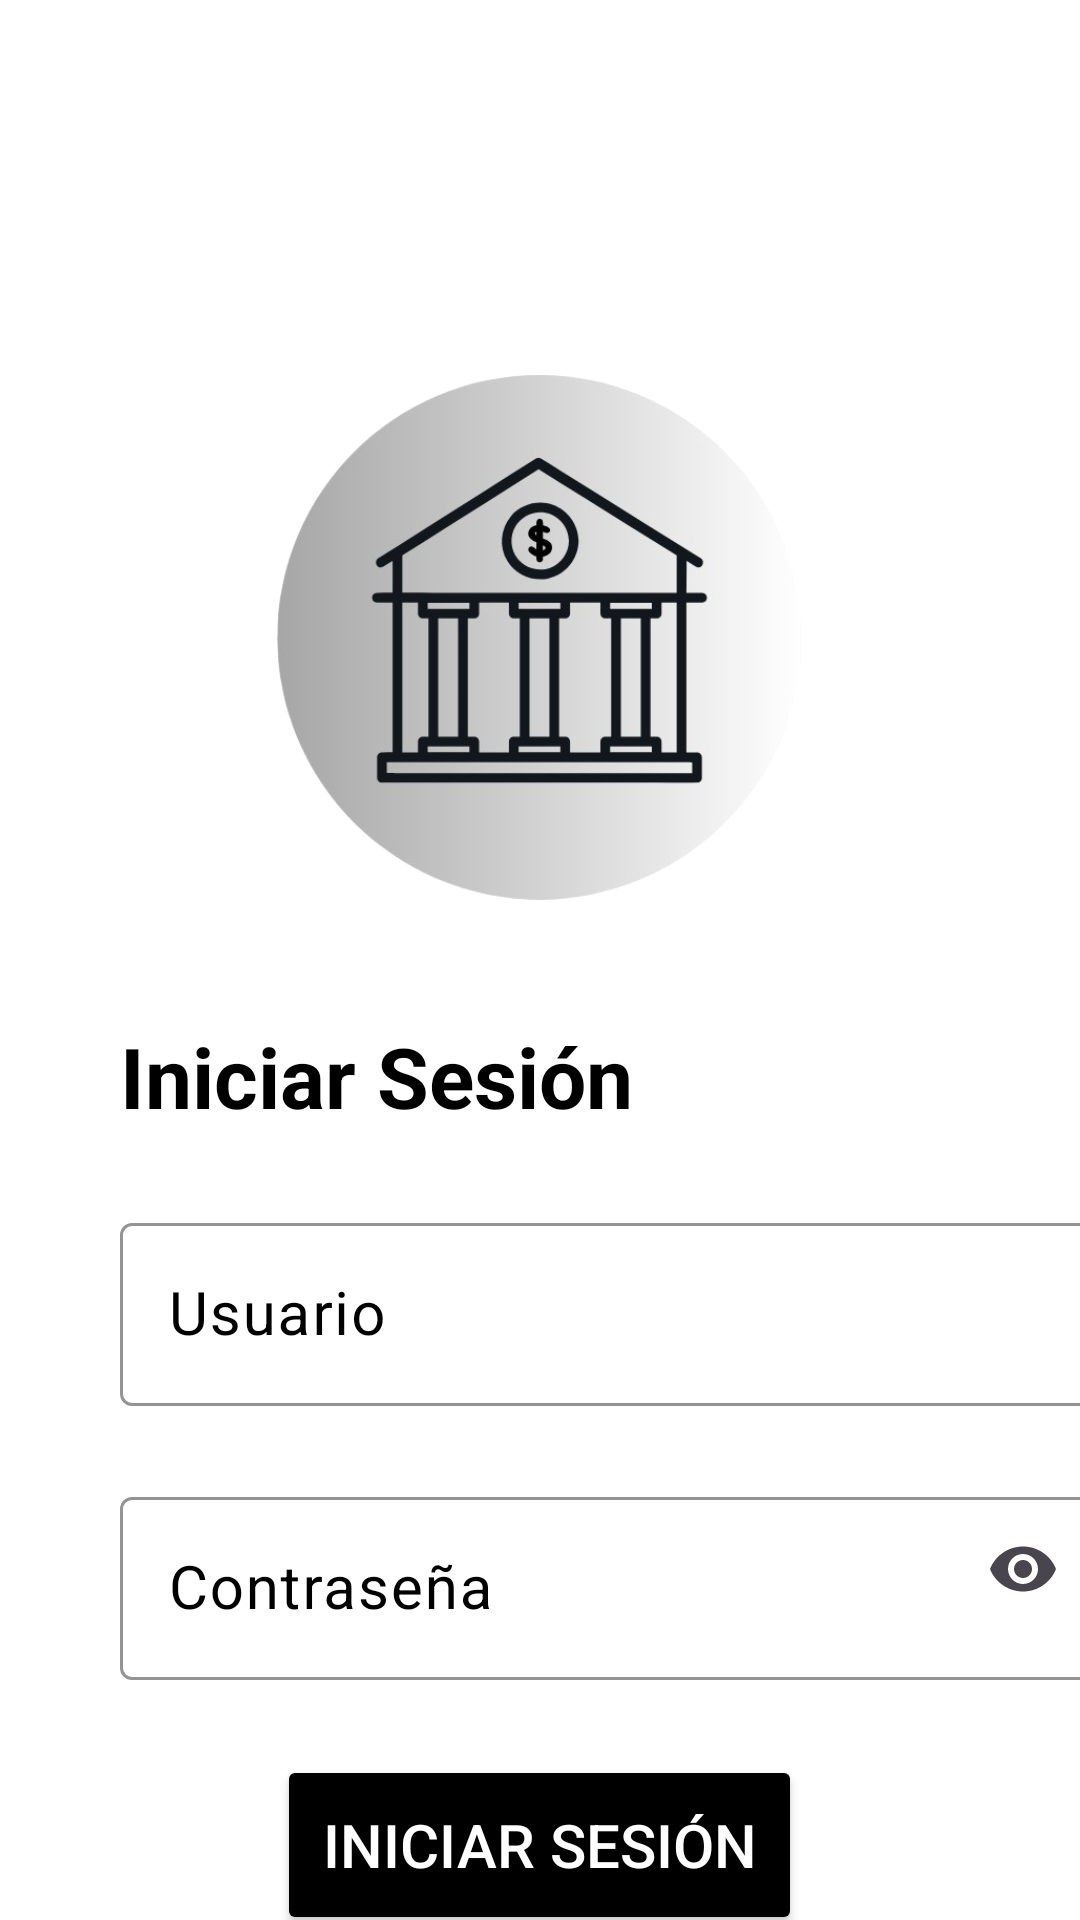

Here is an Android app screen rendered from its layout file. Give the layout XML and the strings, colors and styles it references.
<!-- AndroidManifest.xml: application theme Theme.MyWallet -->
<!-- res/layout/fragment_login.xml -->
<?xml version="1.0" encoding="utf-8"?>
<LinearLayout xmlns:android="http://schemas.android.com/apk/res/android"
    android:layout_width="match_parent"
    android:layout_height="match_parent"
    android:background="#fff"
    xmlns:tools="http://schemas.android.com/tools"
    xmlns:app="http://schemas.android.com/apk/res-auto"
    android:orientation="vertical"
    tools:context=".view.fragments.auth.LoginFragment">

    <ImageView
        android:layout_width="175dp"
        android:layout_height="175dp"
        android:id="@+id/LogoLogin"
        android:layout_gravity="center"
        android:contentDescription="@string/logo"
        android:src="@drawable/logo"
        android:layout_marginTop="125dp"
        android:layout_marginBottom="40dp" />

    <TextView
        android:layout_width="wrap_content"
        android:layout_height="wrap_content"
        android:id="@+id/txtLogin"
        android:text="@string/iniciar_sesi_n"
        android:textSize="28sp"
        android:textStyle="bold"
        android:textColor="#000"
        android:layout_marginStart="40dp"
        android:layout_marginBottom="25dp" />

    <com.google.android.material.textfield.TextInputLayout
        android:layout_width="wrap_content"
        android:layout_height="wrap_content"
        android:hint="@string/usuario"
        app:hintTextColor="#000"
        app:boxStrokeColor="#000"
        android:textColorHint="#000"
        android:layout_marginBottom="25dp"
        android:layout_marginStart="40dp" >

        <com.google.android.material.textfield.TextInputEditText
            android:layout_width="325dp"
            android:layout_height="wrap_content"
            android:id="@+id/UsuarioLogin"
            android:inputType="text"
            android:textSize="20sp"
            android:textColor="#000" />

    </com.google.android.material.textfield.TextInputLayout>

    <com.google.android.material.textfield.TextInputLayout
        android:layout_width="wrap_content"
        android:layout_height="wrap_content"
        app:endIconMode="password_toggle"
        android:hint="@string/contrase_a"
        app:boxStrokeColor="#000"
        android:textColorHint="#000"
        app:hintTextColor="#000"
        android:layout_marginBottom="25dp"
        android:layout_marginStart="40dp" >

        <com.google.android.material.textfield.TextInputEditText
            android:layout_width="325dp"
            android:layout_height="wrap_content"
            android:id="@+id/PasswordLogin"
            android:inputType="textPassword"
            android:textSize="20sp"
            android:textColor="#000" />

    </com.google.android.material.textfield.TextInputLayout>

    <Button
        android:layout_width="175dp"
        android:layout_height="60dp"
        android:id="@+id/btnLogin"
        android:text="@string/iniciar_sesi_n"
        android:textColor="#fff"
        android:backgroundTint="#000"
        android:textSize="20sp"
        android:layout_gravity="center"
        android:layout_marginBottom="25dp"/>

    <TextView
        android:layout_width="wrap_content"
        android:layout_height="wrap_content"
        android:layout_gravity="center"
        android:gravity="center"
        android:id="@+id/LoginError"
        android:textSize="18sp"
        android:textColor="#000"
        android:layout_marginBottom="75dp" />


    <LinearLayout
        android:layout_width="wrap_content"
        android:layout_height="wrap_content"
        android:orientation="horizontal"
        android:layout_gravity="center">

        <TextView
            android:layout_width="wrap_content"
            android:layout_height="wrap_content"
            android:layout_gravity="center"
            android:gravity="center"
            android:id="@+id/LoginToSignUp"
            android:text="@string/signup_link"
            android:textSize="18sp"
            android:textColor="#000" />
        <TextView
            android:layout_width="wrap_content"
            android:layout_height="wrap_content"
            android:id="@+id/Registrarse"
            android:text=" Registrarse"
            android:textSize="18sp"
            android:textColor="#0318e5"/>

    </LinearLayout>

</LinearLayout>
<!-- resources referenced by this layout -->
<resources>
  <!-- drawable logo: png bitmap (drawable, 98708 bytes) -->
  <string name="contrase_a">Contraseña</string>
  <string name="iniciar_sesi_n">Iniciar Sesión</string>
  <string name="logo">Logo</string>
  <string name="signup_link">
          ¿No tienes una cuenta?
      </string>
  <string name="usuario">Usuario</string>
  <style name="Theme.MyWallet" parent="Base.Theme.MyWallet" />
  <style name="Base.Theme.MyWallet" parent="Theme.Material3.DayNight.NoActionBar">
          <item name="android:windowTranslucentStatus">false</item>
          <item name="android:statusBarColor">@android:color/transparent</item>
          <item name="android:windowLightStatusBar">true</item>
      </style>
</resources>
